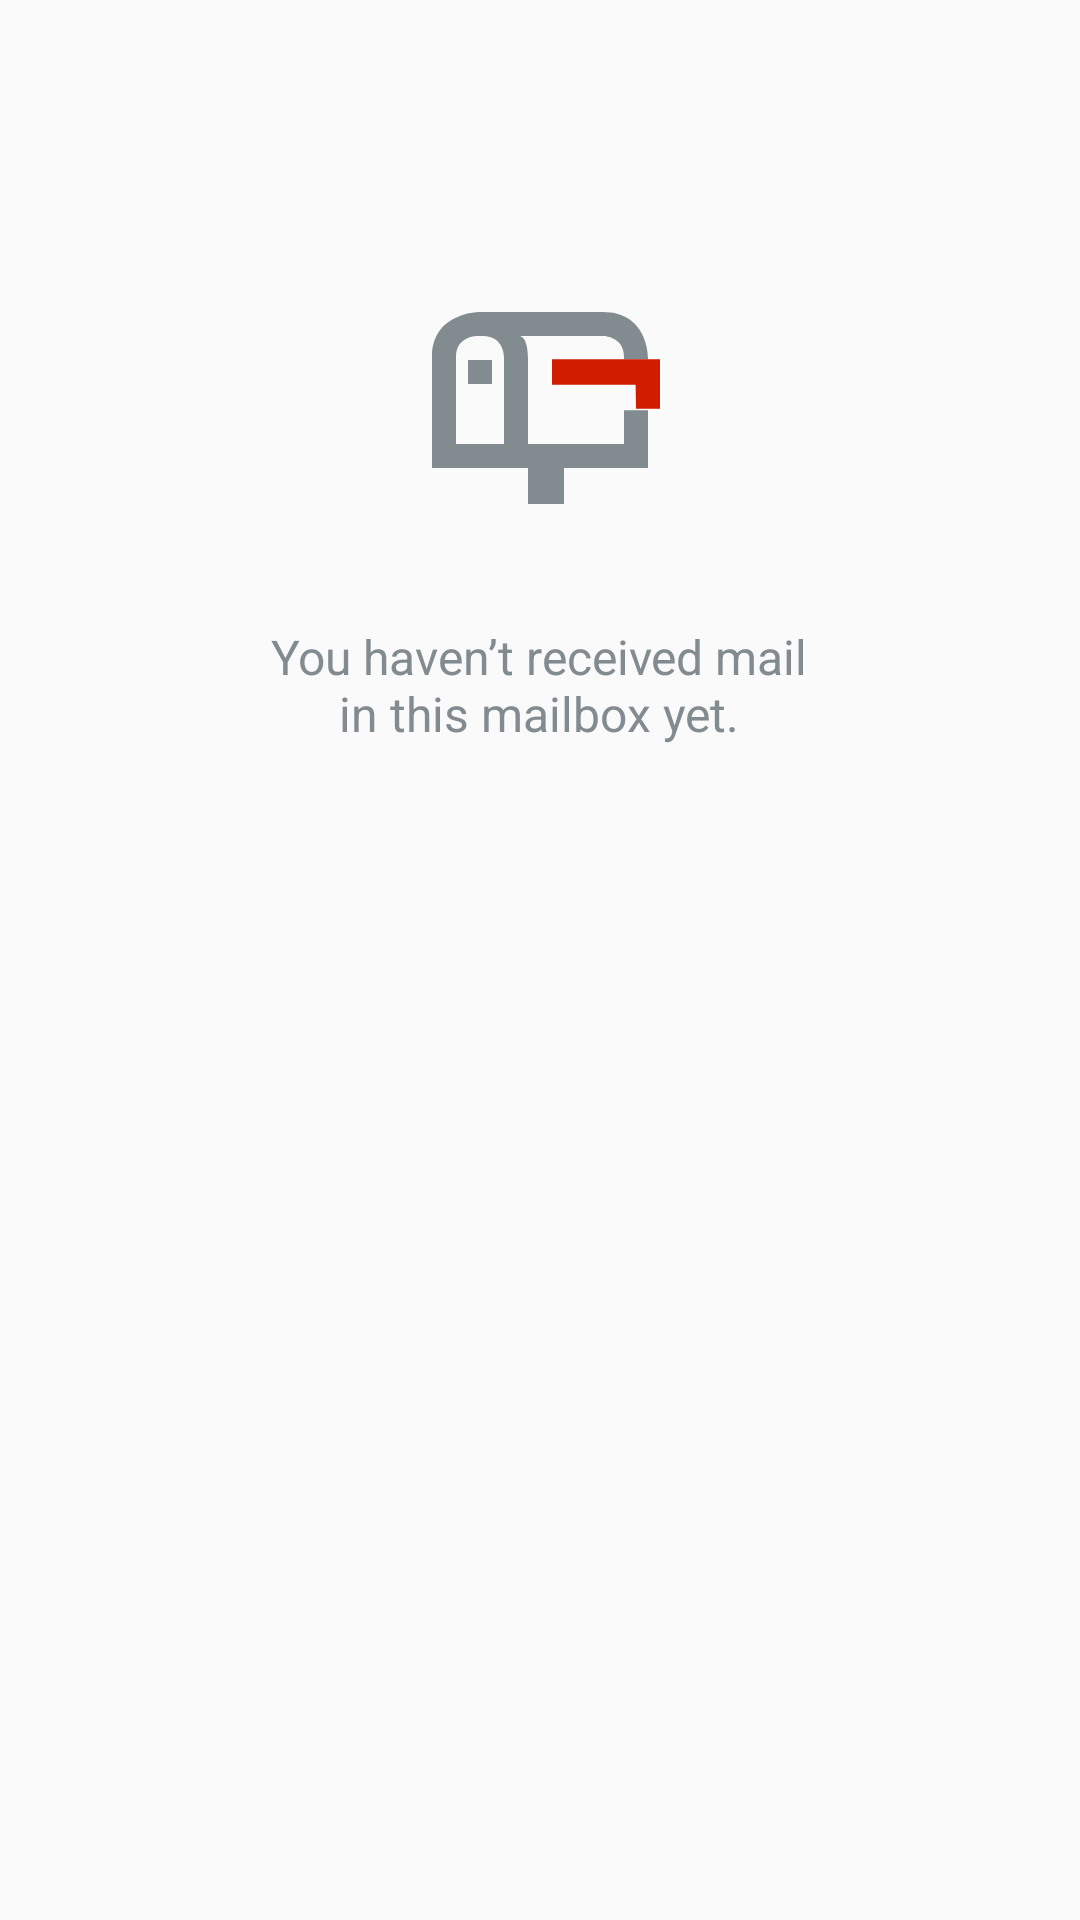

The Android layout XML behind this screen, and the referenced resources:
<!-- AndroidManifest.xml: application theme AppTheme -->
<!-- res/layout/view_history_empty.xml -->
<?xml version="1.0" encoding="utf-8"?>
<LinearLayout
    xmlns:android="http://schemas.android.com/apk/res/android"
    xmlns:app="http://schemas.android.com/apk/res-auto"
    android:orientation="vertical"
    android:layout_width="match_parent"
    android:layout_height="match_parent"
    android:padding="48dp"
    android:gravity="center_horizontal"
    >

    <android.support.v7.widget.AppCompatImageView
        android:layout_width="wrap_content"
        android:layout_height="wrap_content"
        android:layout_marginTop="32dp"
        android:layout_marginBottom="32dp"
        android:importantForAccessibility="no"
        app:srcCompat="@drawable/ic_empty_mailbox"
        />

    <TextView
        android:layout_width="wrap_content"
        android:layout_height="wrap_content"
        android:text="@string/main_no_history"
        android:textColor="@color/slate"
        android:textSize="16sp"
        android:gravity="center"
        />

</LinearLayout>
<!-- resources referenced by this layout -->
<resources>
  <color name="slate">#828C90</color>
  <!-- drawable ic_empty_mailbox (drawable) -->
  <vector
      xmlns:android="http://schemas.android.com/apk/res/android"
      android:width="96dp"
      android:height="96dp"
      android:viewportWidth="96.0"
      android:viewportHeight="96.0"
      >
  
      <path android:fillColor="#828C90"
          android:pathData="M12,76L44,76L44,88L56,88L56,76L84,76L84,64.75L84,39.75L84,39C84,39 84,24 69,24C66,24 52,24 52,24L52,32L69,32C69,32 76,32 76,39C76,39.2 76,39.75 76,39.75L84,39.75L84,56.75L76,56.75L76,68L44,68L44,39C44,39 44,32 41,32C42.49,32 43.99,32 45.48,32C47.66,32 52,32 52,32L52,24L28,24C28,24 12,24 12,39C12,47.7 12,68 12,68L20,68L20,39C20,32 27,32 27,32C27,32 22,32 29,32C36,32 36,39 36,39L36,68L12,68L12,76Z"
          />
      <path android:fillColor="#D11C00"
          android:pathData="M52,39.75l0,8.5l27.87,0l0.13,8l8,0l0,-16.5z"
          />
      <path android:fillColor="#828C90"
          android:pathData="M24,40l0,8l8,0l0,-8z"
          />
  </vector>
  <string name="main_no_history">You haven’t received mail\nin this mailbox yet.</string>
  <style name="AppTheme" parent="Theme.AppCompat.Light.DarkActionBar">
          
          <item name="colorPrimary">@color/colorPrimary</item>
          <item name="colorPrimaryDark">@color/colorPrimaryDark</item>
          <item name="colorAccent">@color/colorPrimary</item>
          <item name="android:textColor">@color/textColorPrimary</item>
          <item name="android:actionMenuTextColor">@color/white</item>
      </style>
  <color name="colorPrimary">@color/blue</color>
  <color name="colorPrimaryDark">@color/blueDark</color>
  <color name="textColorPrimary">@color/gunmetal</color>
  <color name="white">#FFFFFF</color>
  <color name="blue">#00478F</color>
  <color name="blueDark">#00366C</color>
  <color name="gunmetal">#2C2827</color>
</resources>
